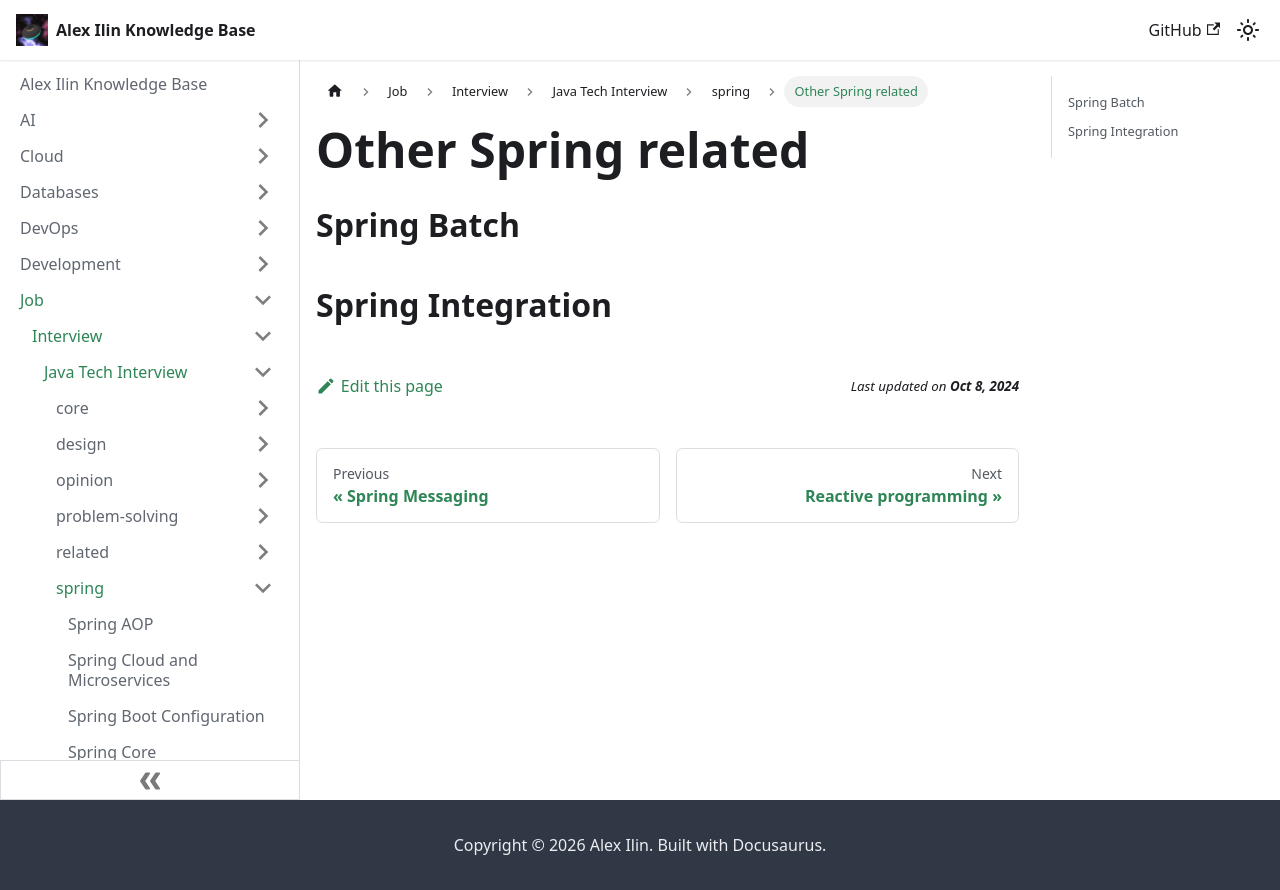

repository: engilyin/kb · page: Job/TechInterview/Java/spring/other/index.html · generator: docusaurus

# Other Spring related

## Spring Batch

## Spring Integration
